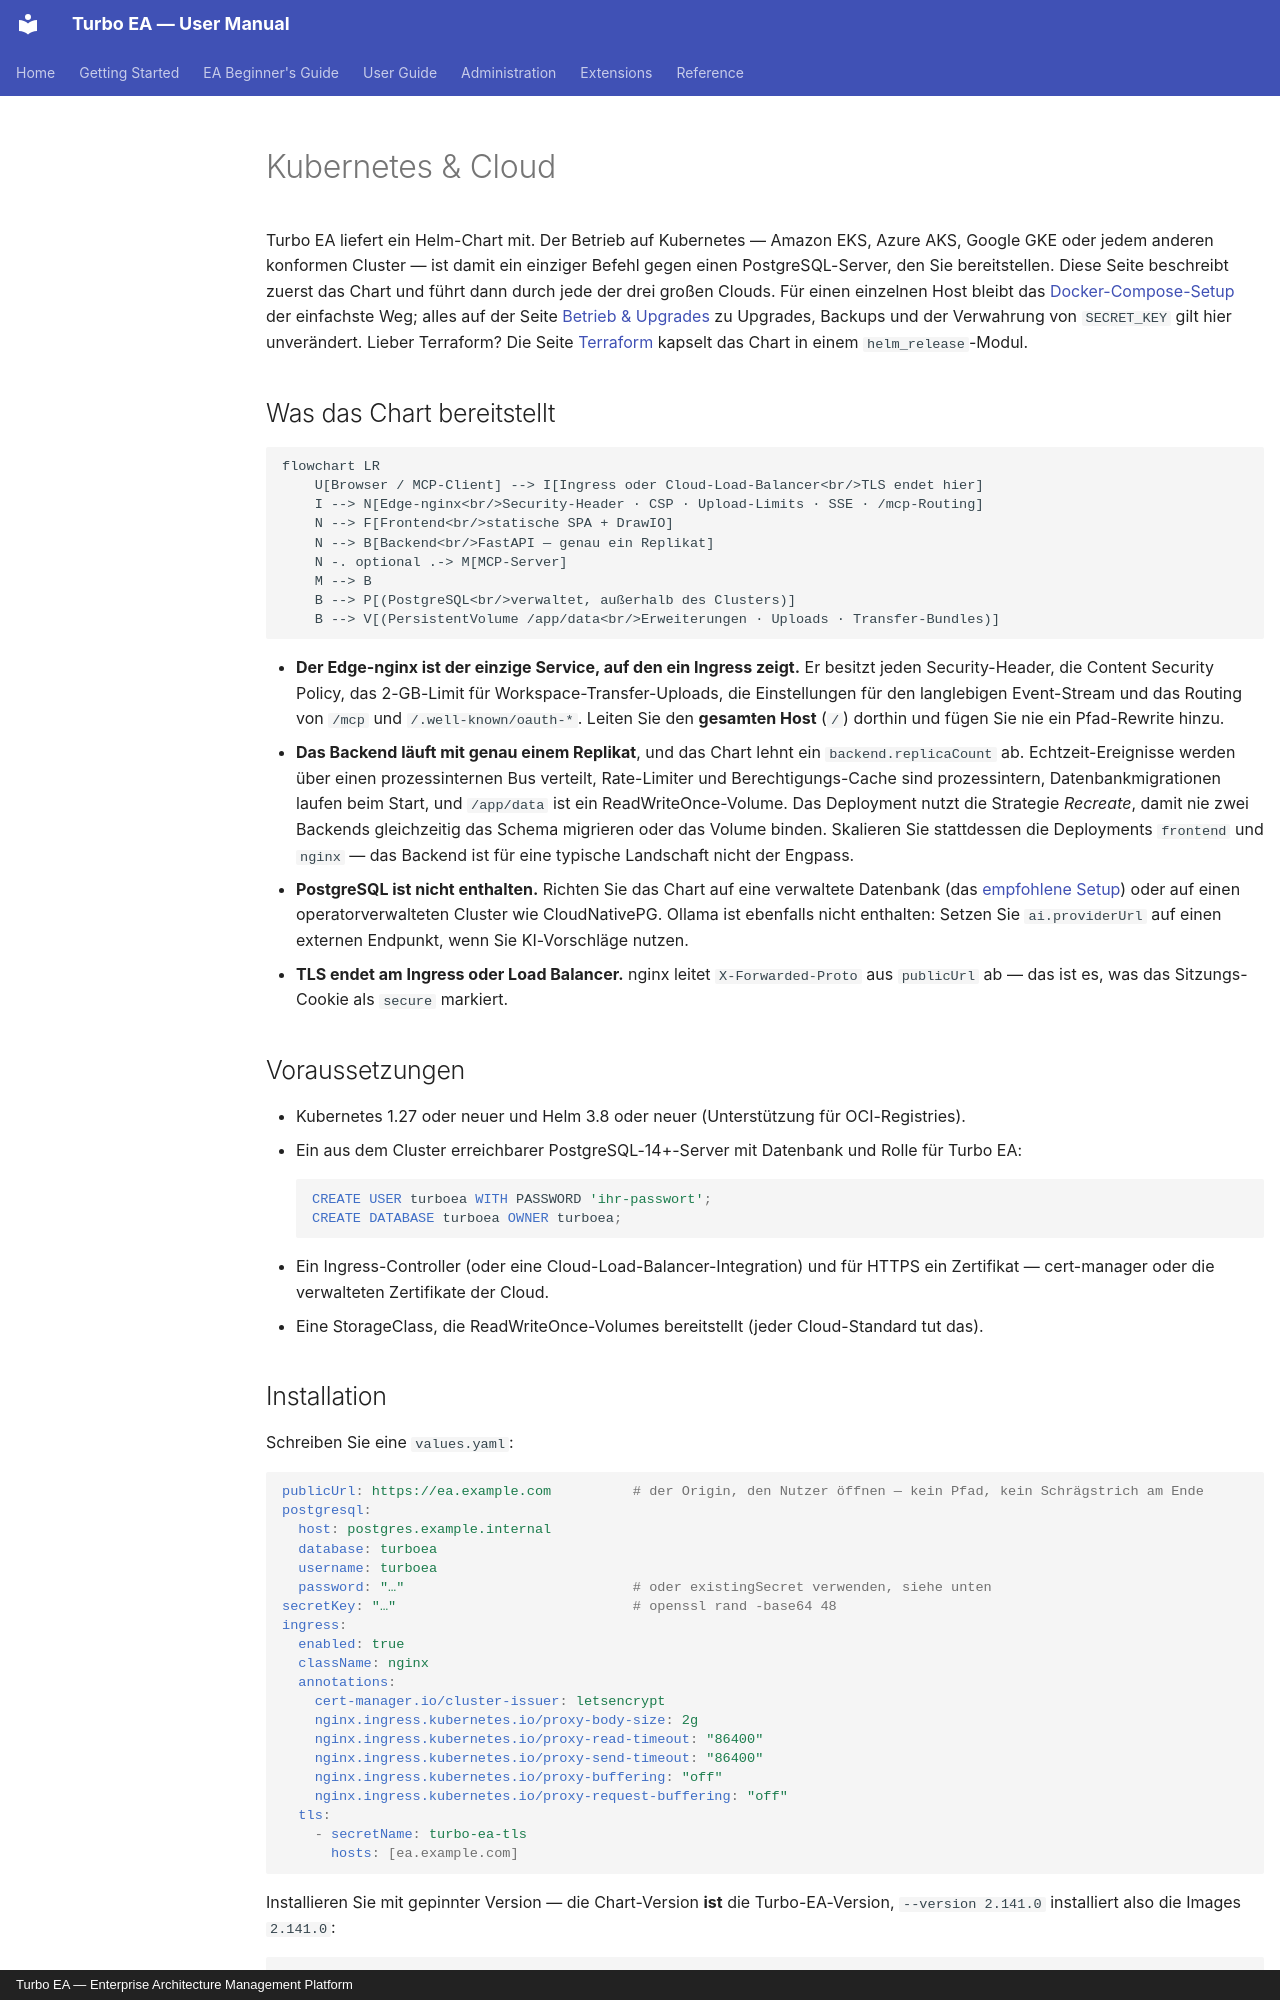

repository: vincentmakes/turbo-ea · page: admin/kubernetes.de/index.html · generator: mkdocs · copyright: Turbo EA — Enterprise Architecture Management Platform

# Kubernetes & Cloud

Turbo EA liefert ein Helm-Chart mit. Der Betrieb auf Kubernetes — Amazon EKS, Azure AKS, Google GKE oder jedem anderen konformen Cluster — ist damit ein einziger Befehl gegen einen PostgreSQL-Server, den Sie bereitstellen. Diese Seite beschreibt zuerst das Chart und führt dann durch jede der drei großen Clouds. Für einen einzelnen Host bleibt das [Docker-Compose-Setup](../getting-started/setup.md) der einfachste Weg; alles auf der Seite [Betrieb & Upgrades](operations.md) zu Upgrades, Backups und der Verwahrung von `SECRET_KEY` gilt hier unverändert. Lieber Terraform? Die Seite [Terraform](terraform.md) kapselt das Chart in einem `helm_release`-Modul.

## Was das Chart bereitstellt

```mermaid
flowchart LR
    U[Browser / MCP-Client] --> I[Ingress oder Cloud-Load-Balancer<br/>TLS endet hier]
    I --> N[Edge-nginx<br/>Security-Header · CSP · Upload-Limits · SSE · /mcp-Routing]
    N --> F[Frontend<br/>statische SPA + DrawIO]
    N --> B[Backend<br/>FastAPI — genau ein Replikat]
    N -. optional .-> M[MCP-Server]
    M --> B
    B --> P[(PostgreSQL<br/>verwaltet, außerhalb des Clusters)]
    B --> V[(PersistentVolume /app/data<br/>Erweiterungen · Uploads · Transfer-Bundles)]
```

- **Der Edge-nginx ist der einzige Service, auf den ein Ingress zeigt.** Er besitzt jeden Security-Header, die Content Security Policy, das 2-GB-Limit für Workspace-Transfer-Uploads, die Einstellungen für den langlebigen Event-Stream und das Routing von `/mcp` und `/.well-known/oauth-*`. Leiten Sie den **gesamten Host** (`/`) dorthin und fügen Sie nie ein Pfad-Rewrite hinzu.
- **Das Backend läuft mit genau einem Replikat**, und das Chart lehnt ein `backend.replicaCount` ab. Echtzeit-Ereignisse werden über einen prozessinternen Bus verteilt, Rate-Limiter und Berechtigungs-Cache sind prozessintern, Datenbankmigrationen laufen beim Start, und `/app/data` ist ein ReadWriteOnce-Volume. Das Deployment nutzt die Strategie *Recreate*, damit nie zwei Backends gleichzeitig das Schema migrieren oder das Volume binden. Skalieren Sie stattdessen die Deployments `frontend` und `nginx` — das Backend ist für eine typische Landschaft nicht der Engpass.
- **PostgreSQL ist nicht enthalten.** Richten Sie das Chart auf eine verwaltete Datenbank (das [empfohlene Setup](operations.md#managed-postgresql)) oder auf einen operatorverwalteten Cluster wie CloudNativePG. Ollama ist ebenfalls nicht enthalten: Setzen Sie `ai.providerUrl` auf einen externen Endpunkt, wenn Sie KI-Vorschläge nutzen.
- **TLS endet am Ingress oder Load Balancer.** nginx leitet `X-Forwarded-Proto` aus `publicUrl` ab — das ist es, was das Sitzungs-Cookie als `secure` markiert.

## Voraussetzungen

- Kubernetes 1.27 oder neuer und Helm 3.8 oder neuer (Unterstützung für OCI-Registries).
- Ein aus dem Cluster erreichbarer PostgreSQL-14+-Server mit Datenbank und Rolle für Turbo EA:
  ```sql
  CREATE USER turboea WITH PASSWORD 'ihr-passwort';
  CREATE DATABASE turboea OWNER turboea;
  ```
- Ein Ingress-Controller (oder eine Cloud-Load-Balancer-Integration) und für HTTPS ein Zertifikat — cert-manager oder die verwalteten Zertifikate der Cloud.
- Eine StorageClass, die ReadWriteOnce-Volumes bereitstellt (jeder Cloud-Standard tut das).
